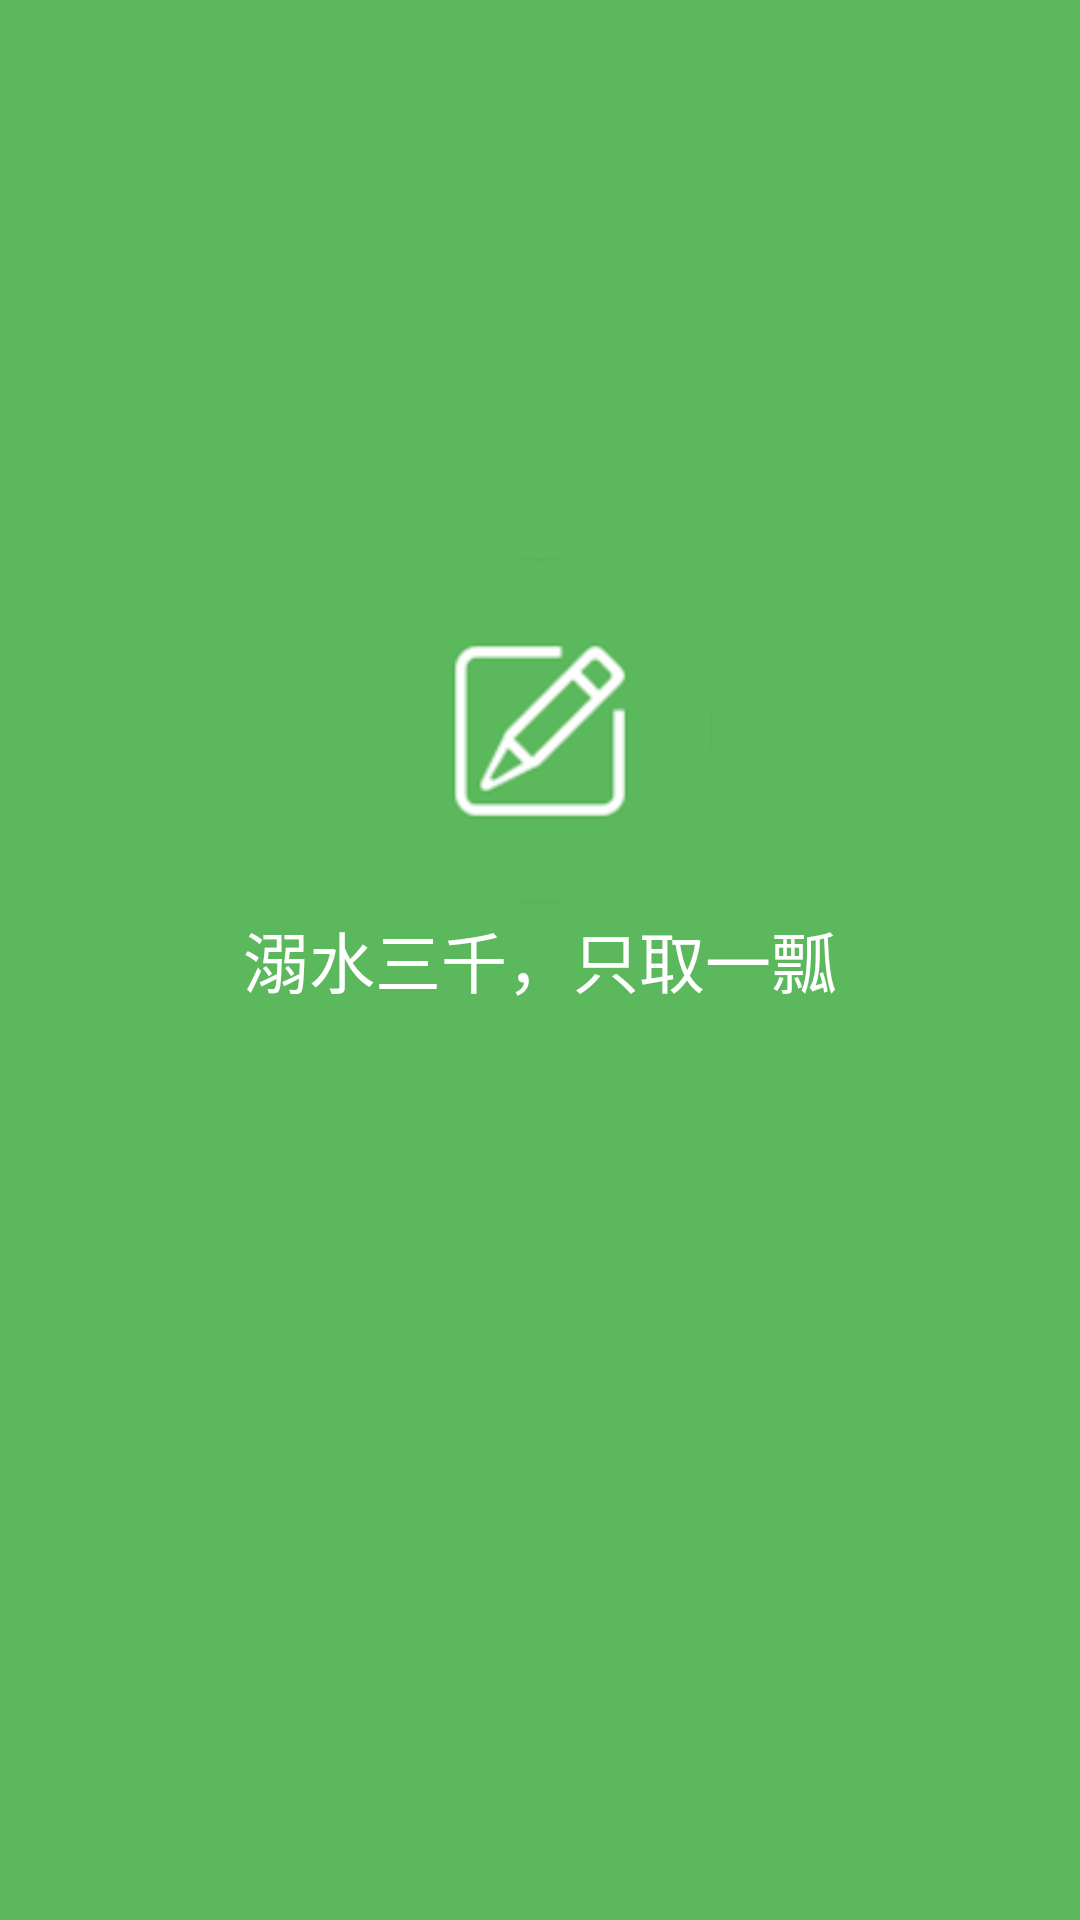

Write the Android layout XML for this screen, with the resource values it uses.
<!-- AndroidManifest.xml: activity theme android:Theme.Light.NoTitleBar -->
<!-- res/layout/activity_welcome.xml -->
<RelativeLayout xmlns:android="http://schemas.android.com/apk/res/android"
    xmlns:tools="http://schemas.android.com/tools"
    style="@style/welcomeBg"
    android:layout_width="match_parent"
    android:layout_height="match_parent"
    tools:context=".WelcomeActivity">

    <View
        android:layout_width="120dp"
        android:layout_height="120dp"
        android:layout_above="@+id/welcome_title"
        android:layout_centerHorizontal="true"
        android:layout_marginTop="10dp"
        android:background="@drawable/ic_launcher" />

    <TextView
        android:id="@+id/welcome_title"
        style="@style/welcomeTitle"
        android:layout_width="wrap_content"
        android:layout_height="wrap_content"
        android:layout_centerInParent="true"
        android:text="@string/welcome_title" />

</RelativeLayout>
<!-- resources referenced by this layout -->
<resources>
  <!-- drawable ic_launcher: png bitmap (drawable-hdpi, 3780 bytes) -->
  <string name="welcome_title">溺水三千，只取一瓢</string>
  <style name="welcomeBg">
          <item name="android:background">@color/green</item>
      </style>
  <style name="welcomeTitle">
  
          <item name="android:textColor">#fff</item>
          <item name="android:textSize">22sp</item>
      </style>
  <color name="green">#5cb85c</color>
</resources>
